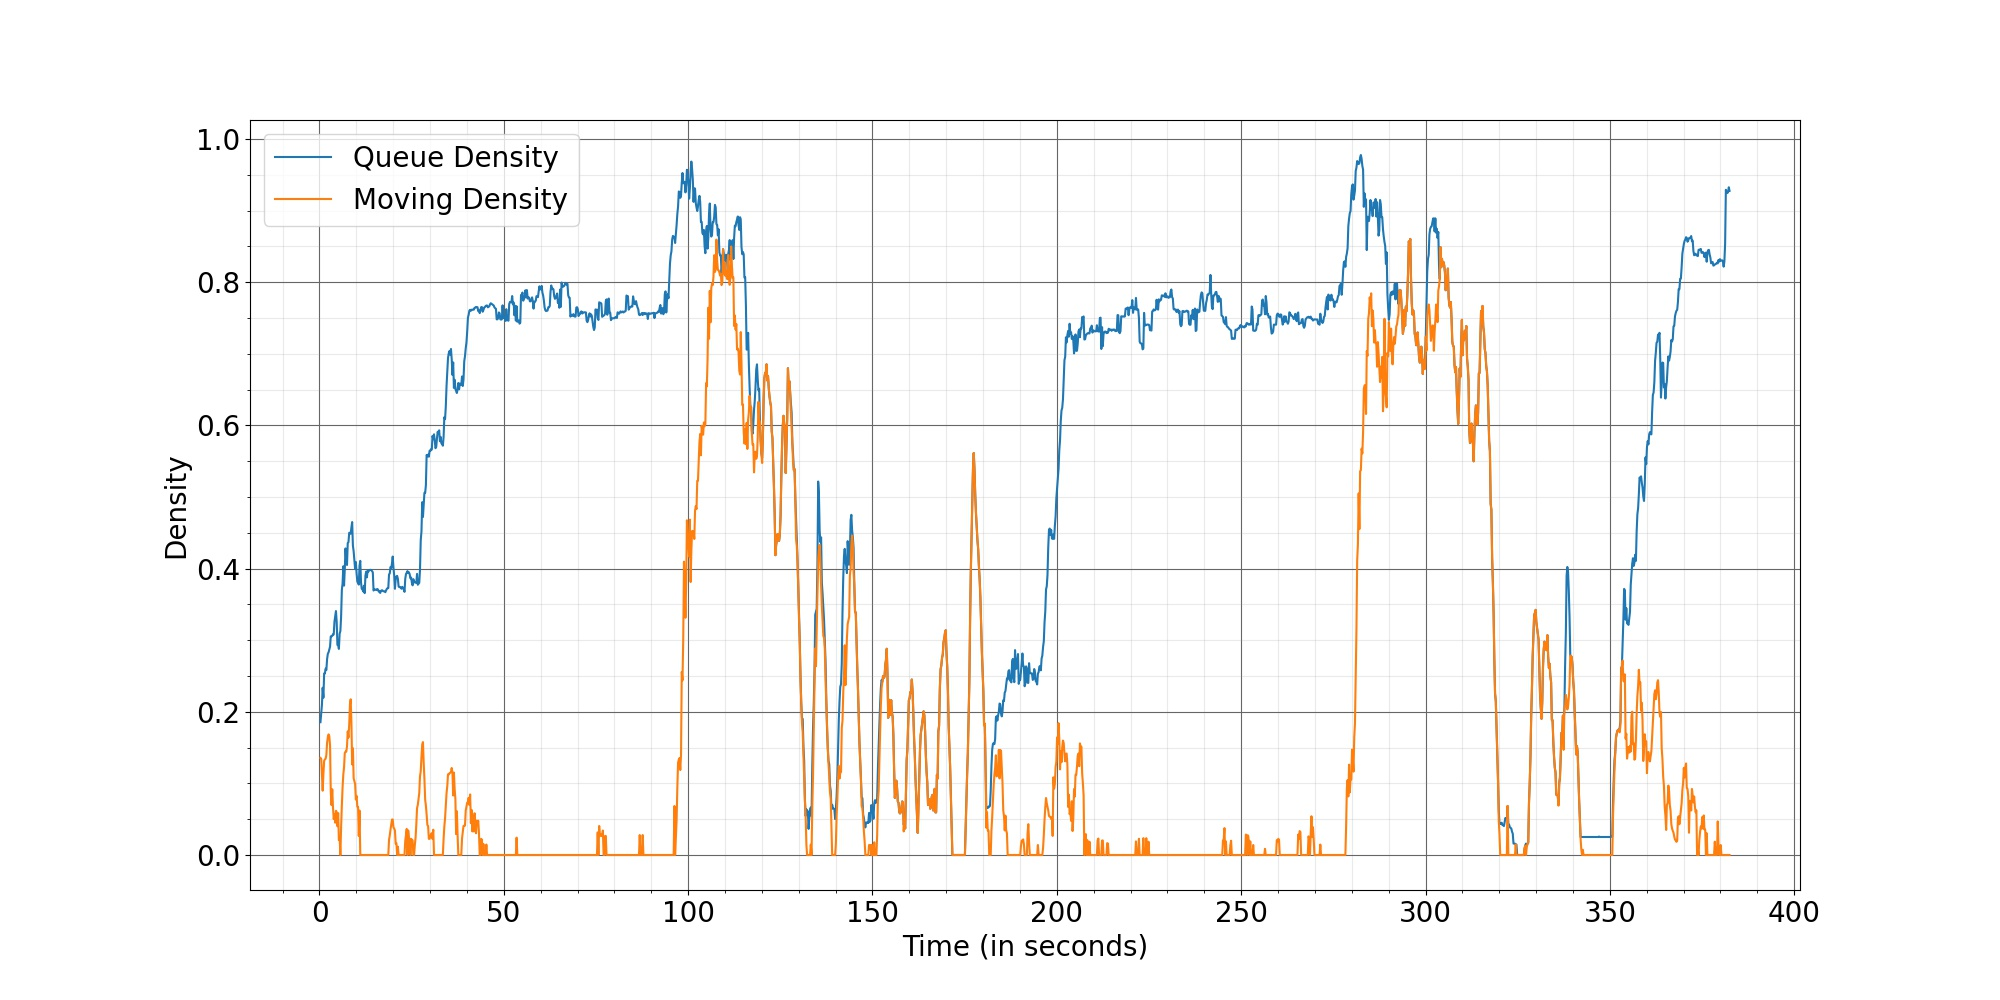

The file beside this chart, header and first rows:
Time, Queue Density, Moving Density
0.2667, 0.1855, 0.1356
0.4667, 0.1979, 0.1344
0.6667, 0.2097, 0.1106
0.8667, 0.2336, 0.08983
1.067, 0.2197, 0.1134
1.267, 0.2536, 0.1315
1.467, 0.2536, 0.1335
1.667, 0.2603, 0.1344
1.867, 0.2584, 0.1395
2.067, 0.2736, 0.1567
2.267, 0.2811, 0.1649
2.467, 0.2831, 0.1685
2.667, 0.2869, 0.166
2.867, 0.291, 0.1531
3.067, 0.3055, 0.08802
3.267, 0.3053, 0.06968
3.467, 0.3062, 0.09183
3.667, 0.3083, 0.06636
3.867, 0.308, 0.05026
4.067, 0.326, 0.05641
4.267, 0.3339, 0.04513
4.467, 0.3408, 0.06178
4.667, 0.326, 0.05985
4.867, 0.2933, 0.04018
5.067, 0.2936, 0.05852
5.267, 0.2879, 0.02081
5.467, 0.3092, 0.02498
5.667, 0.3126, 0
5.867, 0.3327, 0.03843
6.067, 0.37, 0.06908
6.267, 0.3795, 0.09442
6.467, 0.4033, 0.1126
6.667, 0.3763, 0.1225
6.867, 0.3995, 0.1424
7.067, 0.4282, 0.1444
7.267, 0.4098, 0.1444
7.467, 0.4051, 0.1515
7.667, 0.4357, 0.1727
7.867, 0.437, 0.164
8.067, 0.4501, 0.1824
8.267, 0.4498, 0.2101
8.467, 0.4487, 0.2174
8.667, 0.4576, 0.184
8.867, 0.465, 0.1266
9.067, 0.4321, 0.1493
9.267, 0.4243, 0.1071
9.467, 0.4112, 0.1032
9.667, 0.3995, 0.09919
9.867, 0.4092, 0.07753
10.07, 0.3934, 0.08259
10.27, 0.3818, 0.06739
10.47, 0.3804, 0.06709
10.67, 0.3777, 0.02661
10.87, 0.4042, 0.06208
11.07, 0.4109, 0
11.27, 0.3808, 0
11.47, 0.3718, 0
11.67, 0.3711, 0
11.87, 0.3681, 0
12.07, 0.3762, 0
... 1,852 more rows
